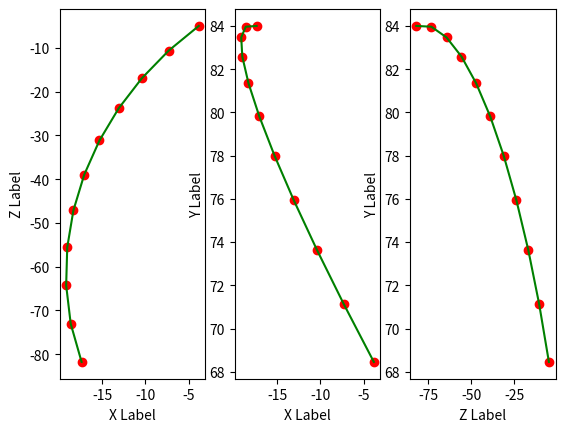

Here is the Python script that generated this plot:
import math
import matplotlib.pyplot as plt
import numpy as np

from dataclasses import dataclass
from typing import Tuple, List

@dataclass
class Brian:
    x: float
    y: float
    z: float
    angle: float
    size: float = 3.5
    
    def get_collision_center(self) -> Tuple[float, float, float]:
        collision_y = self.y + 5.6
        return (self.x, collision_y, self.z)
    
@dataclass
class Enemy:
    x: float
    y: float
    z: float
    collision_y: float
    size: float
    height: float
    
    def get_collision_center(self) -> Tuple[float, float, float]:
        return (self.x, self.collision_y, self.z)

@dataclass
class Projectile:
    x: float
    y: float
    z: float
    vx: float
    vy: float
    vz: float
    target: Enemy = None
    
    def get_data_row(self):
        return [self.x, self.y, self.z, self.vx, self.vy, self.vz]


def rotate_vector_with_angle(angle, vector_tuple: Tuple[float, float, float]):
    
    angle_sin = math.sin(angle);
    angle_cos = math.cos(angle);
    
    (x, y, z) = vector_tuple
    
    rotated_x = (z * angle_sin) - (x * angle_cos);
    rotated_z = (z * angle_cos) + (x * angle_sin);

    return (rotated_x, y, rotated_z)

def simulate_projectile_with_dt(fps: int):
    
    results = []
    
    ## Init
    ##
    local_direction = (-0.7, 0.5,  0.7)
    world_direction = rotate_vector_with_angle(3.1416, local_direction)
    
    brian = Brian(0, 60, 0, 3.1416)
    enemy = Enemy(0, 60, -90, 74.0, 17.5, 28.0)
    p = Projectile(0, 0, 0, 0, 0, 0)
    
    init_speed = 6
    
    (vx, vy, vz) = world_direction
    p.vx = vx * init_speed
    p.vy = vy * init_speed
    p.vz = vz * init_speed
    
    (bx, by, bz) = brian.get_collision_center()
    
    p.x = bx
    p.y = by
    p.z = bz
    
    p.target = enemy
    
    ## Update
    ##
    homing_value = 10
    steady_speed = 1.2
    
    # print(init_speed, homing_value, steady_speed)
    
    for _ in range(11):
     
        (ax, ay, az) = enemy.get_collision_center()
        
        dx = ax - p.x
        dy = ay - p.y
        dz = az - p.z
        
        target_distance = math.sqrt(dx*dx + dy*dy + dz*dz)
        
        aligned_speed_x = homing_value * dx / target_distance
        aligned_speed_y = homing_value * dy / target_distance
        aligned_speed_z = homing_value * dz / target_distance
        
        prev_vx = p.vx
        prev_vy = p.vy
        prev_vz = p.vz
        
        previous_speed = math.sqrt(prev_vx**2 + prev_vy**2 + prev_vz**2)
        
        if previous_speed > 0.001:
            
            aligned_speed_x += prev_vx / previous_speed
            aligned_speed_y += prev_vy / previous_speed
            aligned_speed_z += prev_vz / previous_speed
        
        aligned_speed = math.sqrt(aligned_speed_x**2 + aligned_speed_y**2 + aligned_speed_z**2)
        
        p.vx = 0.9 * prev_vx + steady_speed * aligned_speed_x / aligned_speed
        p.vy = 0.9 * prev_vy + steady_speed * aligned_speed_y / aligned_speed
        p.vz = 0.9 * prev_vz + steady_speed * aligned_speed_z / aligned_speed
        
        p.x += p.vx
        p.y += p.vy
        p.z += p.vz
        
        # print(p)
        # exit(1)
        
        results.append((p.x, p.y, p.z))
        
        print(p.x, p.y, p.z)

    return results

def main():
    
    recorded_points = [
        (-3.8508,68.4548,-4.9678),
        (-7.3285,71.1430,-10.6329),
        (-10.4100,73.6440,-16.9278),
        (-13.0727,75.9376,-23.7873),
        (-15.2926,78.0031,-31.1477),
        (-17.0432,79.8179,-38.9456),
        (-18.2933,81.3566,-47.1148),
        (-19.0048,82.5888,-55.5831),
        (-19.1293,83.4764,-64.2653),
        (-18.6044,83.9703,-73.0493),
        (-17.3524,84.0070,-81.7711),
    ]
    
    simulated_points = simulate_projectile_with_dt(30)
    
    
    reals = list(zip(*recorded_points))
    sims = list(zip(*simulated_points))
    
    fig = plt.figure()
    axes = fig.subplots(1, 3)

    axes[0].plot(reals[0], reals[2], color="green")
    axes[0].scatter(sims[0], sims[2], color="red")
    axes[0].set_xlabel('X Label')
    axes[0].set_ylabel('Z Label')

    axes[1].plot(reals[0], reals[1], color="green")
    axes[1].scatter(sims[0], sims[1], color="red")
    axes[1].set_xlabel('X Label')
    axes[1].set_ylabel('Y Label')
    
    axes[2].plot(reals[2], reals[1], color="green")
    axes[2].scatter(sims[2], sims[1], color="red")
    axes[2].set_xlabel('Z Label')
    axes[2].set_ylabel('Y Label')

    plt.show()

if __name__=="__main__":
    main()
